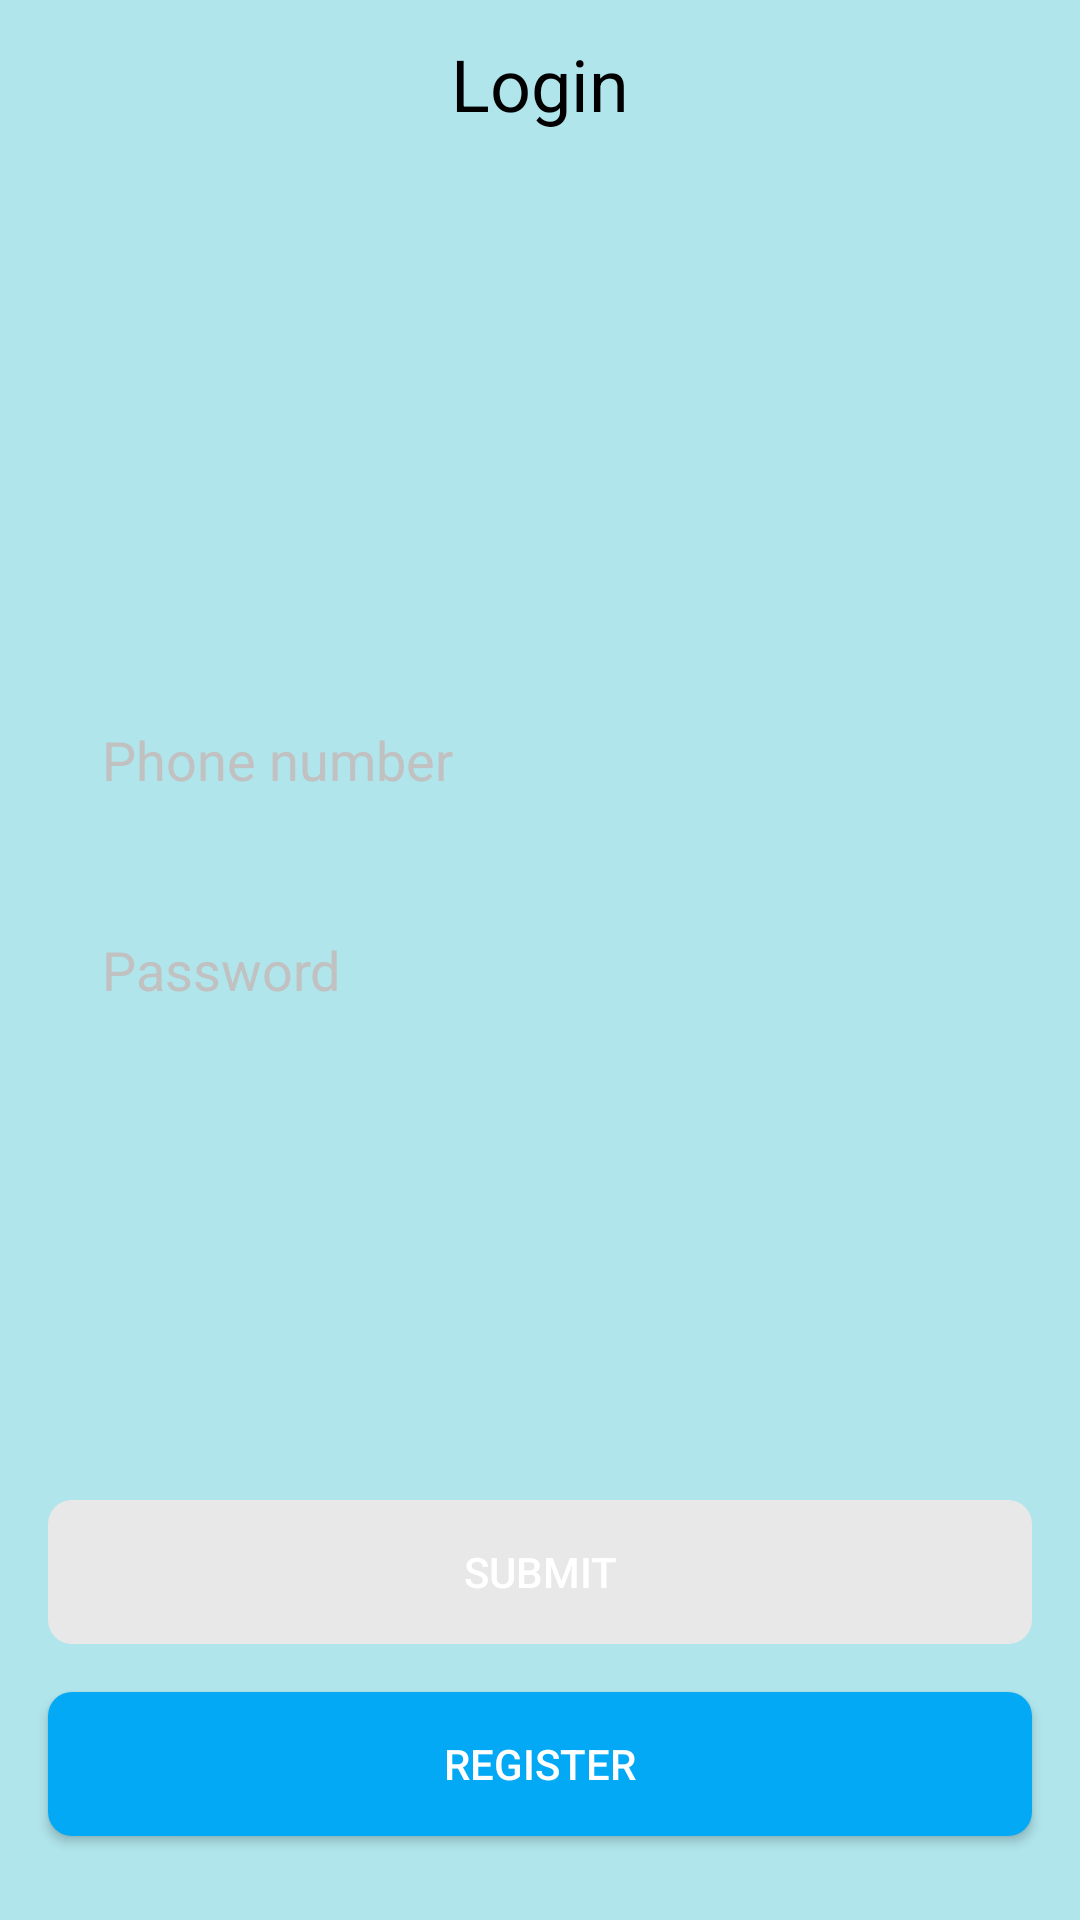

Reconstruct the res/layout file that produces this screen, plus the resources it refers to.
<!-- AndroidManifest.xml: application theme Theme.ContactAppWithAuth -->
<!-- res/layout/screen_login.xml -->
<?xml version="1.0" encoding="utf-8"?>
<androidx.constraintlayout.widget.ConstraintLayout xmlns:android="http://schemas.android.com/apk/res/android"
    android:layout_width="match_parent"
    android:layout_height="match_parent"
    xmlns:app="http://schemas.android.com/apk/res-auto"
    xmlns:tools="http://schemas.android.com/tools"
    tools:context="uz.gita.contactappwithauth.presentation.screens.login.LoginScreen"
    android:background="@color/bg_color">

    <com.google.android.material.appbar.AppBarLayout
        app:layout_constraintTop_toTopOf="parent"
        android:layout_width="match_parent"
        android:layout_height="?actionBarSize"
        android:background="@color/bg_color">

        <TextView
            android:layout_width="match_parent"
            android:layout_height="match_parent"
            android:text="Login"
            android:textColor="@color/black"
            android:textSize="24sp"
            android:gravity="center"
            />

    </com.google.android.material.appbar.AppBarLayout>

    <EditText
        android:id="@+id/input_phone_number"
        style="@style/EditText"
        android:layout_marginTop="72dp"
        android:hint="Phone number"
        android:inputType="phone"
        android:maxLength="13"
        android:paddingStart="10dp"
        android:background="@drawable/bg_edit_text"
        app:layout_constraintLeft_toLeftOf="parent"
        app:layout_constraintRight_toRightOf="parent"
        app:layout_constraintTop_toTopOf="parent"
        app:layout_constraintBottom_toBottomOf="parent"
        app:layout_constraintVertical_bias="0.3"/>

    <EditText
        android:id="@+id/input_password"
        style="@style/EditText"
        android:layout_marginTop="16dp"
        android:hint="Password"
        android:inputType="numberPassword"
        android:background="@drawable/bg_edit_text"
        android:paddingStart="10dp"
        app:layout_constraintLeft_toLeftOf="parent"
        app:layout_constraintRight_toRightOf="parent"
        app:layout_constraintTop_toBottomOf="@id/input_phone_number" />


    <androidx.appcompat.widget.AppCompatButton
        android:id="@+id/btn_login"
        style="@style/ActionButton"
        android:layout_marginBottom="16dp"
        android:text="Submit"
        app:layout_constraintBottom_toTopOf="@id/btn_register"
        android:enabled="false"
        app:layout_constraintLeft_toLeftOf="parent"
        app:layout_constraintRight_toRightOf="parent" />

    <androidx.appcompat.widget.AppCompatButton
        android:id="@+id/btn_register"
        style="@style/ActionButton"
        android:layout_marginBottom="28dp"
        android:text="Register"
        app:layout_constraintBottom_toBottomOf="parent"
        app:layout_constraintLeft_toLeftOf="parent"
        app:layout_constraintRight_toRightOf="parent" />

    <androidx.core.widget.ContentLoadingProgressBar
        android:id="@+id/progress_bar"
        style="?android:attr/progressBarStyleLarge"
        android:layout_width="56dp"
        android:layout_height="56dp"
        android:visibility="gone"
        tools:visibility="visible"
        android:layout_gravity="center"
        app:layout_constraintBottom_toBottomOf="parent"
        app:layout_constraintLeft_toLeftOf="parent"
        app:layout_constraintRight_toRightOf="parent"
        app:layout_constraintTop_toTopOf="parent" />
</androidx.constraintlayout.widget.ConstraintLayout>
<!-- resources referenced by this layout -->
<resources>
  <color name="bg_color">#B0E5EC</color>
  <color name="black">#FF000000</color>
  <style name="ActionButton">
          <item name="android:layout_width">match_parent</item>
          <item name="android:layout_height">wrap_content</item>
          <item name="android:background">@drawable/bg_button</item>
          <item name="android:layout_marginLeft">16dp</item>
          <item name="android:layout_marginRight">16dp</item>
          <item name="android:textColor">@android:color/white</item>
      </style>
  <style name="EditText">
          <item name="android:layout_width">match_parent</item>
          <item name="android:layout_height">54dp</item>
          <item name="android:layout_marginRight">24dp</item>
          <item name="android:textColor">#171717</item>
          <item name="android:layout_marginLeft">24dp</item>
          <item name="android:textColorHint">#C1C1C1</item>
          <item name="paddingStart">10dp</item>
          <item name="background">@drawable/bg_edit_text</item>
      </style>
  <style name="Theme.ContactAppWithAuth" parent="Theme.MaterialComponents.Light.NoActionBar">
          
          <item name="colorPrimary">@color/purple_500</item>
          <item name="colorPrimaryVariant">@color/purple_700</item>
          <item name="colorOnPrimary">@color/white</item>
          
          <item name="colorSecondary">@color/teal_200</item>
          <item name="colorSecondaryVariant">@color/teal_700</item>
          <item name="colorOnSecondary">@color/black</item>
          
          <item name="android:statusBarColor">@color/bg_color</item>
          
      </style>
  <!-- drawable bg_button (drawable) -->
  <?xml version="1.0" encoding="utf-8"?>
  <selector xmlns:android="http://schemas.android.com/apk/res/android">
      <item android:state_enabled="true">
          <shape>
              <solid android:color="#03A9F4" />
              <corners android:radius="8dp"/>
          </shape>
      </item>
  
      <item android:state_enabled="false">
          <shape>
              <solid android:color="#E8E8E8" />
              <corners android:radius="8dp"/>
          </shape>
      </item>
  
  </selector>
  <color name="purple_500">#FF6200EE</color>
  <color name="purple_700">#FF3700B3</color>
  <color name="white">#FFFFFFFF</color>
  <color name="teal_200">#FF03DAC5</color>
  <color name="teal_700">#FF018786</color>
</resources>
